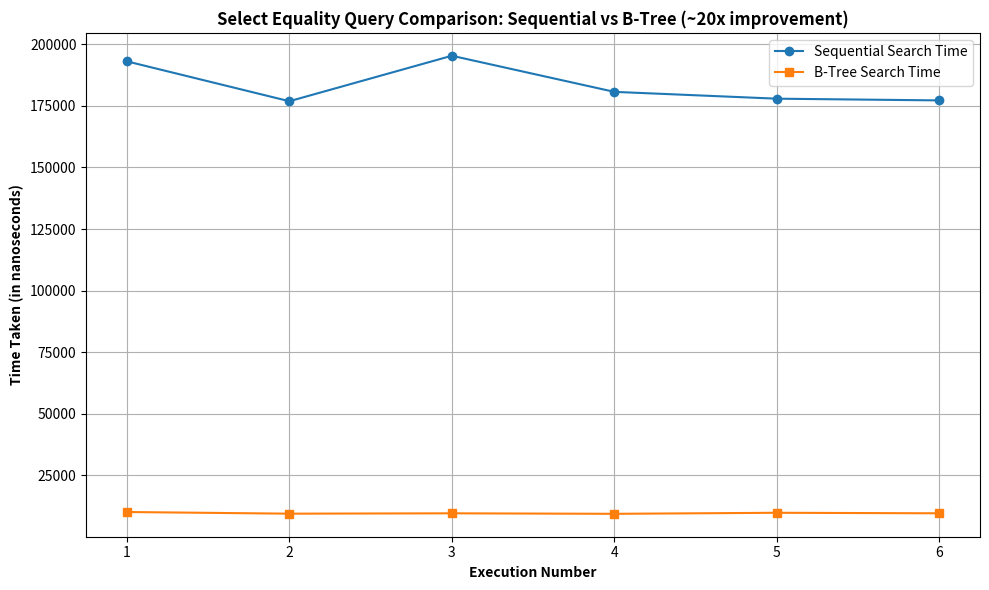

The matplotlib source for this figure: (Note: this script raises an exception after producing the figure.)
import matplotlib.pyplot as plt

# Grouped time data
sequential_times = [
    193048,
    176861,
    195317,
    180663,
    177892,
    177192
]

btree_times = [
    10137,
    9462,
    9608,
    9403,
    9823,
    9616
]

# Plotting
plt.figure(figsize=(10, 6))
x = list(range(1, len(sequential_times) + 1))

plt.plot(x, sequential_times, marker='o', label='Sequential Search Time')
plt.plot(x, btree_times, marker='s', label='B-Tree Search Time')

plt.title('Select Equality Query Comparison: Sequential vs B-Tree (~20x improvement)', fontweight='bold')
plt.xlabel('Execution Number', fontweight='bold')
plt.ylabel('Time Taken (in nanoseconds)', fontweight='bold')
plt.legend()
plt.grid(True)
plt.tight_layout()

# Save the plot as a PNG file
plt.savefig('./graphs/select_pk_eq.png', dpi=300)

# Show the plot
# plt.show()
